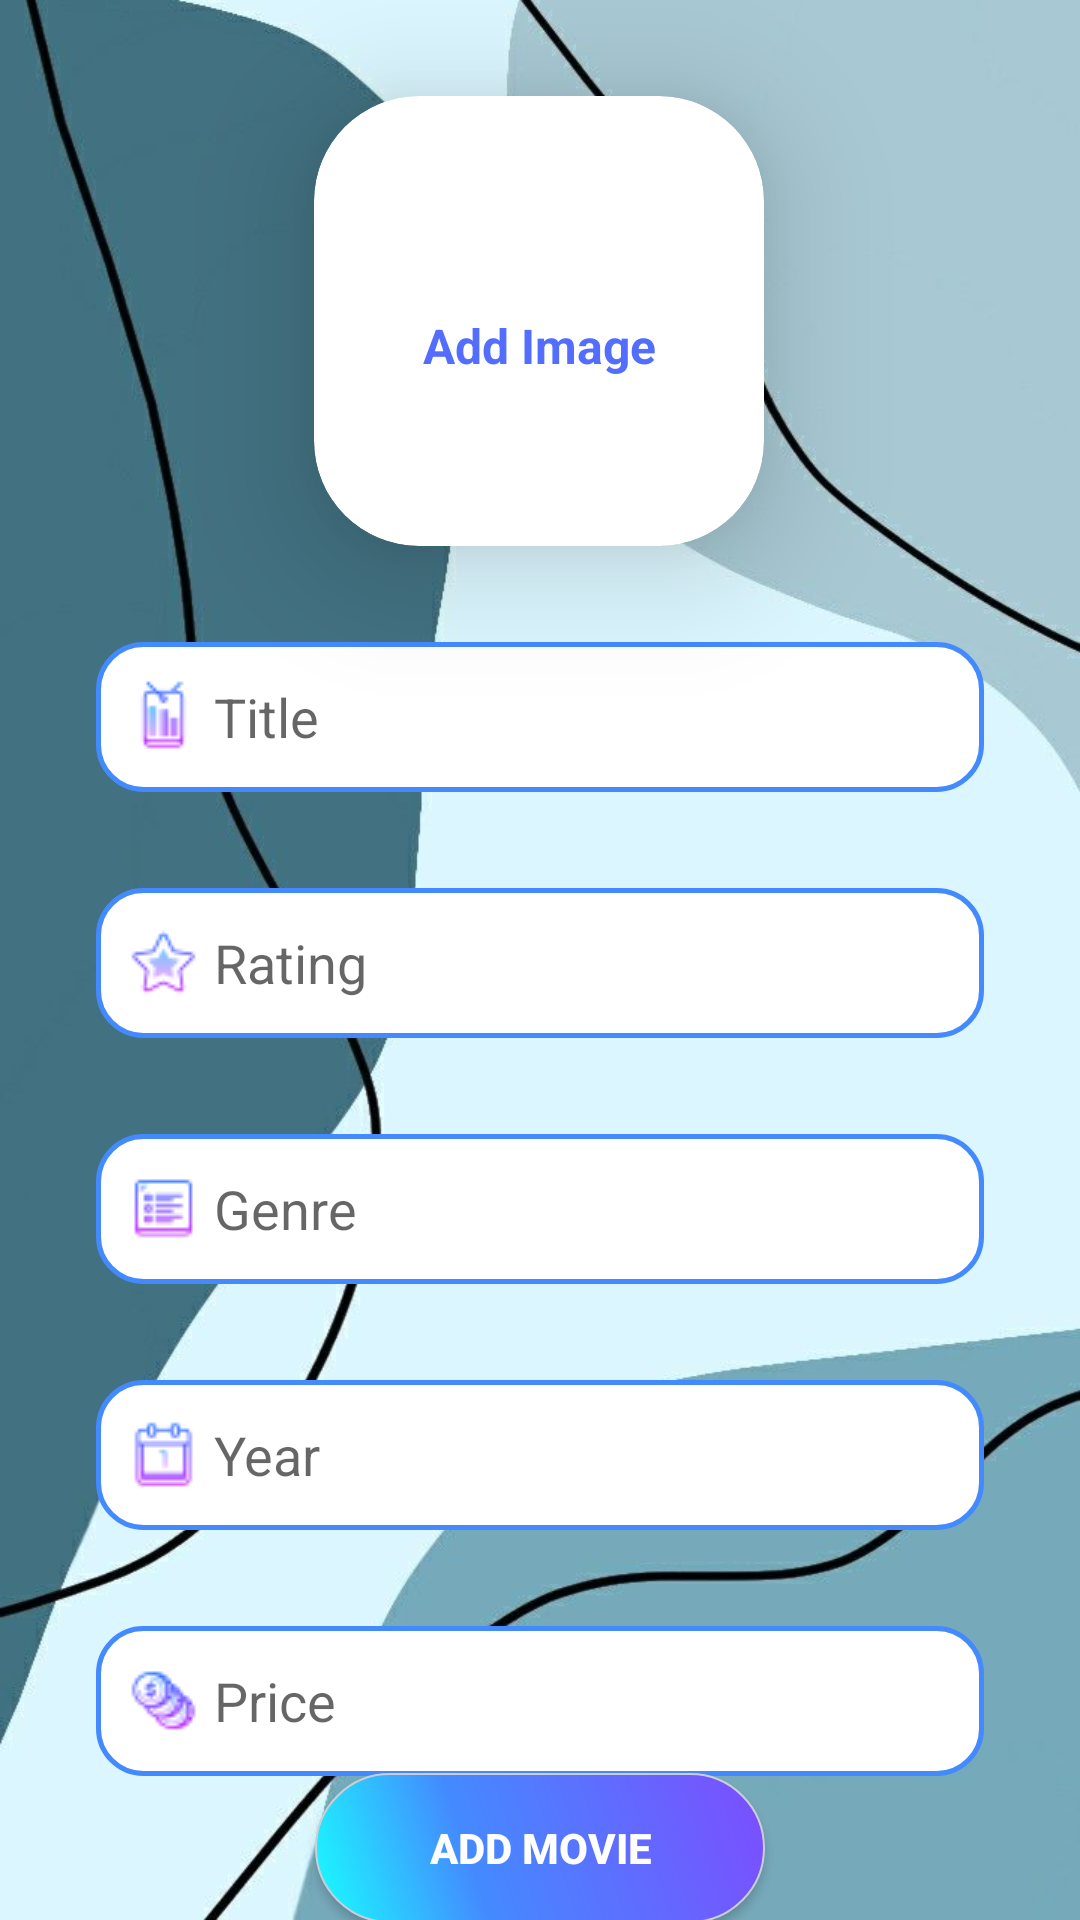

This screen was rendered from an Android layout file. Write that file and the resources it references.
<!-- AndroidManifest.xml: application theme Theme.DataBaseProject -->
<!-- res/layout/activity_add_movie.xml -->
<?xml version="1.0" encoding="utf-8"?>
<androidx.constraintlayout.widget.ConstraintLayout xmlns:android="http://schemas.android.com/apk/res/android"
    xmlns:app="http://schemas.android.com/apk/res-auto"
    xmlns:tools="http://schemas.android.com/tools"
    android:layout_width="match_parent"
    android:layout_height="match_parent"
    tools:context=".Activities.AddMovieActivity"
    android:background="@drawable/addmoviebackground">

    <androidx.cardview.widget.CardView
        android:id="@+id/cv_addMovieImage"
        android:layout_width="150dp"
        android:layout_height="150dp"
        android:layout_marginTop="32dp"
        app:cardCornerRadius="35dp"
        app:cardElevation="25dp"
        app:layout_constraintEnd_toEndOf="parent"
        app:layout_constraintHorizontal_bias="0.498"
        app:layout_constraintStart_toStartOf="parent"
        app:layout_constraintTop_toTopOf="parent">

        <androidx.constraintlayout.widget.ConstraintLayout
            android:layout_width="match_parent"
            android:layout_height="match_parent"
            app:layout_constraintEnd_toEndOf="parent"
            app:layout_constraintStart_toStartOf="parent">

            <ImageView
                android:id="@+id/addimage_ImageView"
                android:layout_width="wrap_content"
                android:layout_height="wrap_content"
                android:layout_marginTop="16dp"
                app:layout_constraintEnd_toEndOf="parent"
                app:layout_constraintStart_toStartOf="parent"
                app:layout_constraintTop_toTopOf="parent"
                app:srcCompat="@drawable/addmovieimage" />

            <TextView
                android:id="@+id/add_movie_image_txt"
                android:layout_width="wrap_content"
                android:layout_height="wrap_content"
                android:text="Add Image"
                android:textColor="#536DFE"
                android:textSize="16sp"
                android:textStyle="bold"
                app:layout_constraintBottom_toBottomOf="parent"
                app:layout_constraintEnd_toEndOf="parent"
                app:layout_constraintStart_toStartOf="parent"
                app:layout_constraintTop_toBottomOf="@+id/addimage_ImageView" />
        </androidx.constraintlayout.widget.ConstraintLayout>
    </androidx.cardview.widget.CardView>

    <EditText
        android:id="@+id/movieTitle_ED"
        android:layout_width="0dp"
        android:layout_height="50dp"
        android:layout_marginStart="32dp"
        android:layout_marginTop="32dp"
        android:layout_marginEnd="32dp"
        android:background="@drawable/edit_text"
        android:ems="10"
        android:hint=" Title"
        android:paddingStart="10dp"
        android:drawableStart="@drawable/title"
        android:inputType="textPersonName"
        app:layout_constraintEnd_toEndOf="parent"
        app:layout_constraintStart_toStartOf="parent"
        app:layout_constraintTop_toBottomOf="@+id/cv_addMovieImage" />

    <EditText
        android:id="@+id/movieRating_ED"
        android:layout_width="0dp"
        android:layout_height="50dp"
        android:layout_marginStart="32dp"
        android:layout_marginTop="32dp"
        android:layout_marginEnd="32dp"
        android:background="@drawable/edit_text"
        android:ems="10"
        android:hint=" Rating"
        android:paddingStart="10dp"
        android:drawableStart="@drawable/rating"
        android:inputType="textPersonName"
        app:layout_constraintEnd_toEndOf="parent"
        app:layout_constraintStart_toStartOf="parent"
        app:layout_constraintTop_toBottomOf="@+id/movieTitle_ED" />

    <EditText
        android:id="@+id/movieGenre_ED"
        android:layout_width="0dp"
        android:layout_height="50dp"
        android:layout_marginStart="32dp"
        android:layout_marginTop="32dp"
        android:layout_marginEnd="32dp"
        android:background="@drawable/edit_text"
        android:ems="10"
        android:hint=" Genre"
        android:paddingStart="10dp"
        android:drawableStart="@drawable/genreedittext"
        android:inputType="textPersonName"
        app:layout_constraintEnd_toEndOf="parent"
        app:layout_constraintStart_toStartOf="parent"
        app:layout_constraintTop_toBottomOf="@+id/movieRating_ED" />

    <EditText
        android:id="@+id/movieYear_ED"
        android:layout_width="0dp"
        android:layout_height="50dp"
        android:layout_marginStart="32dp"
        android:layout_marginTop="32dp"
        android:layout_marginEnd="32dp"
        android:background="@drawable/edit_text"
        android:ems="10"
        android:hint=" Year"
        android:paddingStart="10dp"
        android:drawableStart="@drawable/year"
        android:inputType="textPersonName"
        app:layout_constraintEnd_toEndOf="parent"
        app:layout_constraintStart_toStartOf="parent"
        app:layout_constraintTop_toBottomOf="@+id/movieGenre_ED" />

    <EditText
        android:id="@+id/moviePrice_ED"
        android:layout_width="0dp"
        android:layout_height="50dp"
        android:layout_marginStart="32dp"
        android:layout_marginTop="32dp"
        android:layout_marginEnd="32dp"
        android:background="@drawable/edit_text"
        android:ems="10"
        android:hint=" Price"
        android:paddingStart="10dp"
        android:drawableStart="@drawable/price"
        android:inputType="textPersonName"
        app:layout_constraintEnd_toEndOf="parent"
        app:layout_constraintStart_toStartOf="parent"
        app:layout_constraintTop_toBottomOf="@+id/movieYear_ED" />

    <android.widget.Button
        android:id="@+id/addMovieButton"
        android:layout_width="150dp"
        android:layout_height="wrap_content"
        android:background="@drawable/button"
        android:text="ADD MOVIE"
        android:textColor="#fff"
        android:textStyle="bold"
        app:layout_constraintBottom_toBottomOf="parent"
        app:layout_constraintEnd_toEndOf="parent"
        app:layout_constraintStart_toStartOf="parent"
        app:layout_constraintTop_toBottomOf="@+id/moviePrice_ED" />
</androidx.constraintlayout.widget.ConstraintLayout>
<!-- resources referenced by this layout -->
<resources>
  <!-- drawable addmoviebackground: jpg bitmap (drawable, 35326 bytes) -->
  <!-- drawable button (drawable) -->
  <?xml version="1.0" encoding="utf-8"?>
  <shape xmlns:android="http://schemas.android.com/apk/res/android" android:shape="rectangle" >
      <corners
          android:radius="35dp"
          />
      <gradient
          android:angle="45"
          android:centerX="35%"
          android:centerColor="#448AFF"
          android:startColor="#18FFFF"
          android:endColor="#7C4DFF"
          android:type="linear"
          />
      <padding
          android:left="0dp"
          android:top="0dp"
          android:right="0dp"
          android:bottom="0dp"
          />
      <size
          android:width="140dp"
          android:height="50dp"
          />
      <stroke
          android:width="0.5dp"
          android:color="#CBCED8"
          />
  </shape>
  <!-- drawable edit_text (drawable) -->
  <?xml version="1.0" encoding="utf-8"?>
  <selector xmlns:android="http://schemas.android.com/apk/res/android">
  
      <item android:state_pressed="true" android:state_focused="true">
          <shape>
              <solid android:color="#448AFF"/>
              <stroke
                  android:width="1.5dp"
                  android:color="#448AFF" />
              <corners
                  android:radius="15dp" />
          </shape>
      </item>
  
      <item android:state_pressed="true" android:state_focused="false">
          <shape>
              <solid android:color="#448AFF"/>
              <stroke
                  android:width="1.5dp"
                  android:color="#448AFF" />
              <corners
                  android:radius="15dp" />
          </shape>
      </item>
  
      <item android:state_pressed="false" android:state_focused="true">
          <shape>
              <solid android:color="#FFFFFF"/>
              <stroke
                  android:width="1.5dp"
                  android:color="#448AFF" />
              <corners
                  android:radius="15dp" />
          </shape>
      </item>
  
      <item android:state_pressed="false" android:state_focused="false">
          <shape xmlns:android="http://schemas.android.com/apk/res/android" >
  
              <solid android:color="#FFFFFF" />
  
              <stroke
                  android:width="1.5dp"
                  android:color="#448AFF" />
              <corners
                  android:radius="15dp"
                  />
  
  
          </shape>
      </item>
  
      <item android:state_enabled="true">
          <shape>
              <padding
                  android:left="4dp"
                  android:top="4dp"
                  android:right="4dp"
                  android:bottom="4dp"
                  />
          </shape>
      </item>
  
  </selector>
  <!-- drawable genreedittext: png bitmap (drawable, 683 bytes) -->
  <!-- drawable price: png bitmap (drawable, 1096 bytes) -->
  <!-- drawable rating: png bitmap (drawable, 941 bytes) -->
  <!-- drawable title: png bitmap (drawable, 817 bytes) -->
  <!-- drawable year: png bitmap (drawable, 766 bytes) -->
  <style name="Theme.DataBaseProject" parent="Theme.MaterialComponents.DayNight.NoActionBar">
          
          <item name="colorPrimary">@color/purple_500</item>
          <item name="colorPrimaryVariant">@color/purple_700</item>
          <item name="colorOnPrimary">@color/white</item>
          
          <item name="colorSecondary">@color/teal_200</item>
          <item name="colorSecondaryVariant">@color/teal_700</item>
          <item name="colorOnSecondary">@color/black</item>
          
          <item name="android:statusBarColor" tools:targetApi="l">?attr/colorPrimaryVariant</item>
          
      </style>
  <!-- not gathered from this repository: default colours our renderer supplied (Android Studio template values) -->
  <color name="purple_500">#FF6200EE</color>
  <color name="purple_700">#FF3700B3</color>
  <color name="teal_200">#FF03DAC5</color>
  <color name="teal_700">#FF018786</color>
  <color name="black">#FF000000</color>
  <color name="white">#FFFFFFFF</color>
</resources>
